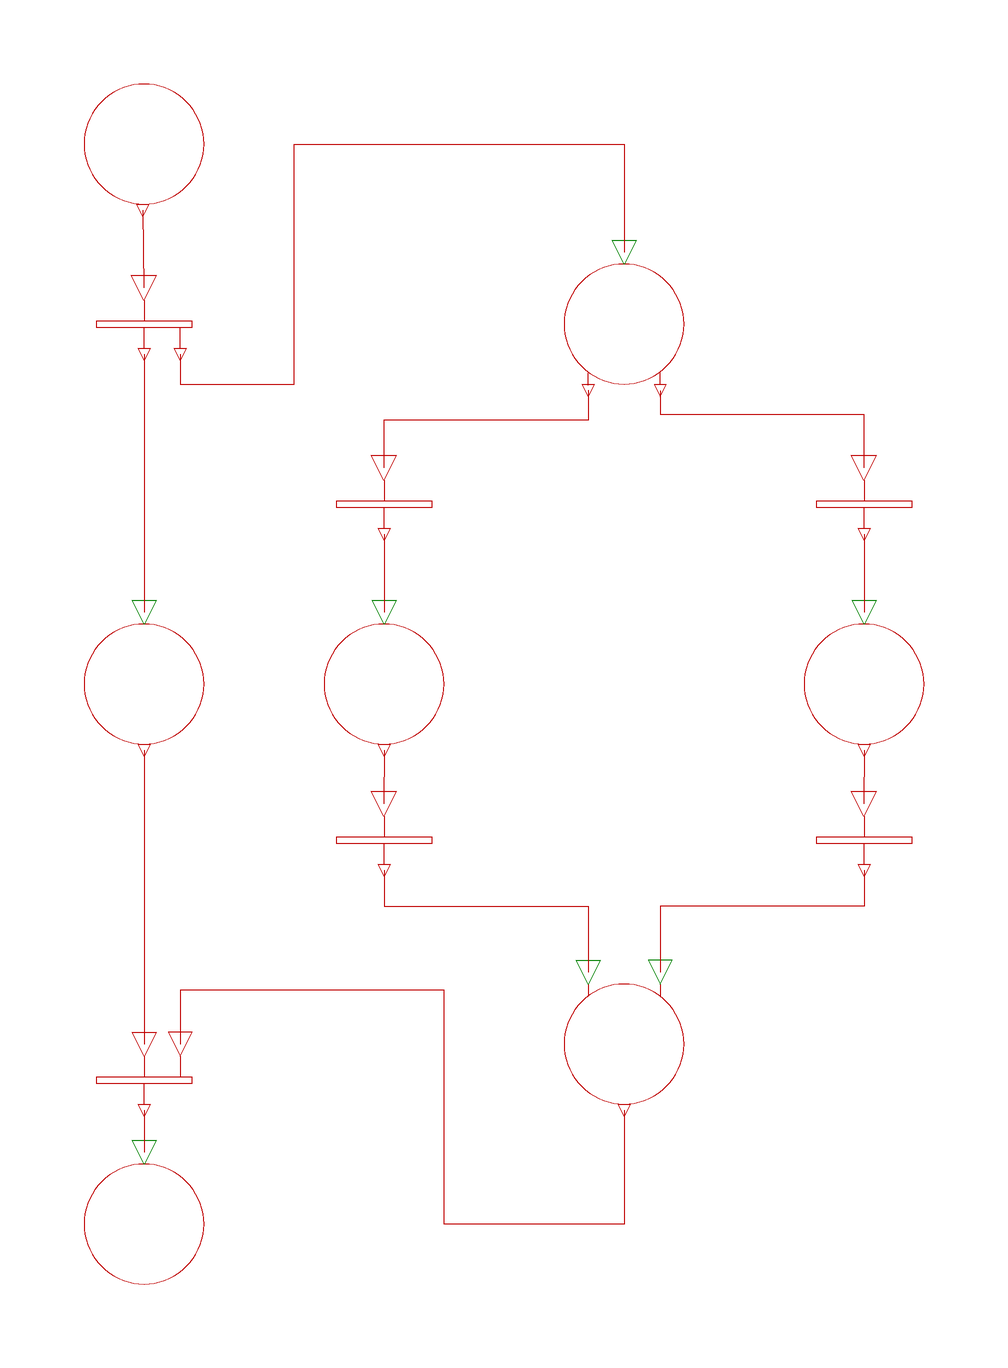

The Modelica model whose source follows is shown above as a component diagram (icons at their Placement, wires along their Line points).

model Parallel
      "Example to demonstrate parallel activities described by a petri net  "
      extends Modelica.Icons.Example;
      output Boolean S1state;
      output Boolean P1state;
      output Boolean P2state;
      output Boolean P3state;
      output Boolean P4state;
      output Boolean P5state;
      output Boolean P6state;
      annotation (
        Coordsys(
          extent=[-100, -100; 100, 100],
          grid=[1, 1],
          component=[20, 20]),
        Window(
          x=0.15,
          y=0.02,
          width=0.65,
          height=0.8),
        Documentation(info="<HTML>
<p>
This is an example to demonstrate in which way <b>parallel</b> activities
can be modelled by a Petri net. When transition \"Par1\" fires
(after 1 second), two branches are executed in parallel.
After 6 seconds the two branches are synchronized in order to arrive
at place \"P6\".
</p>

<p>
Before simulating the model, try to figure out whether branch
P2-P3-P5 or branch P2-P4-P5 is executed.
</p>

<p>Simulate for 7 seconds and plot the following variables:
</p>

<pre>
  S1state, P1state, P2state, ..., P6state
</pre>

</HTML>
"));
      PetriNets.Place01 S1(initialState=true) annotation (extent=[-60, 80; -40
            , 100], rotation=-90);
      PetriNets.Place11 P1 annotation (extent=[-60, -10; -40, 10], rotation=-
            90);
      PetriNets.Parallel Par1(condLabel="time>1") annotation (extent=[-60, 50
            ; -40, 70], rotation=-90);
      PetriNets.Place12 P2 annotation (extent=[20, 50; 40, 70], rotation=-90);
      PetriNets.Transition T1(condLabel="time>2") annotation (extent=[-20, 20
            ; 0, 40], rotation=-90);
      PetriNets.Transition T2(condLabel="time>3") annotation (extent=[60, 20;
            80, 40], rotation=-90);
      PetriNets.Place11 P3 annotation (extent=[-20, -10; 0, 10], rotation=-90)
        ;
      PetriNets.Transition T3(condLabel="time>4") annotation (extent=[-20, -36
            ; 0, -16], rotation=-90);
      PetriNets.Place11 P4 annotation (extent=[60, -10; 80, 10], rotation=-90)
        ;
      PetriNets.Transition T4(condLabel="time>5") annotation (extent=[60, -36
            ; 80, -16], rotation=-90);
      PetriNets.Place21 P5 annotation (extent=[20, -70; 40, -50], rotation=-90
        );
      PetriNets.Synchronize Sync1(condLabel="time>6") annotation (extent=[-60
            , -76; -40, -56], rotation=-90);
      PetriNets.Place10 P6 annotation (extent=[-60, -100; -40, -80], rotation=
            270);
    equation
      connect(Par1.outTransition1, P1.inTransition) annotation (points=[-
            50, 55; -50, 12], style(color=41));
    equation
      connect(T1.outTransition, P3.inTransition) annotation (points=[-10,
            25; -10, 12], style(color=41));
    equation
      connect(P3.outTransition, T3.inTransition) annotation (points=[-10,
            -11; -10.05, -19.95], style(color=41));
    equation
      connect(P1.outTransition, Sync1.inTransition1) annotation (points=[-
            50, -11; -50, -60], style(color=41));
    equation
      connect(Sync1.outTransition, P6.inTransition) annotation (points=[-
            50, -71; -50, -78], style(color=41));
    equation
      connect(T2.outTransition, P4.inTransition) annotation (points=[70,
            25; 70, 12], style(color=41));
    equation
      connect(P4.outTransition, T4.inTransition) annotation (points=[70, -
            11; 69.95, -19.95], style(color=41));
    equation
      connect(S1.outTransition, Par1.inTransition) annotation (points=[-
            50.2, 79; -50.05, 66.05], style(color=41));
    equation
      connect(T3.outTransition, P5.inTransition1) annotation (points=[-10
            , -31; -10, -37; 24, -37; 24, -48], style(color=41));
    equation
      connect(T4.outTransition, P5.inTransition2) annotation (points=[70,
            -31; 70, -37; 36, -37; 36, -48], style(color=41));
    equation
      connect(P2.outTransition2, T2.inTransition) annotation (points=[36,
            48.9; 36, 45; 69.95, 45; 69.95, 36.05], style(color=41));
    equation
      connect(Par1.outTransition2, P2.inTransition) annotation (points=[-
            44, 55; -44, 50; -25, 50; -25, 90; 30, 90; 30, 72], style(color=41)
        );
    equation
      connect(P5.outTransition, Sync1.inTransition2) annotation (points=[
            30, -71; 30, -90; 0, -90; 0, -51; -44, -51; -44, -60], style(color=
              41));
    equation
      connect(P2.outTransition1, T1.inTransition) annotation (points=[24,
            49; 24, 44; -10.05, 44; -10.05, 36.05], style(color=41));
    equation
      Par1.condition = time > 1;
      T1.condition = time > 2;
      T2.condition = time > 3;
      T3.condition = time > 4;
      T4.condition = time > 5;
      Sync1.condition = time > 6;

      /*output variables*/
      S1state = S1.state;
      P1state = P1.state;
      P2state = P2.state;
      P3state = P3.state;
      P4state = P4.state;
      P5state = P5.state;
      P6state = P6.state;
    end Parallel;